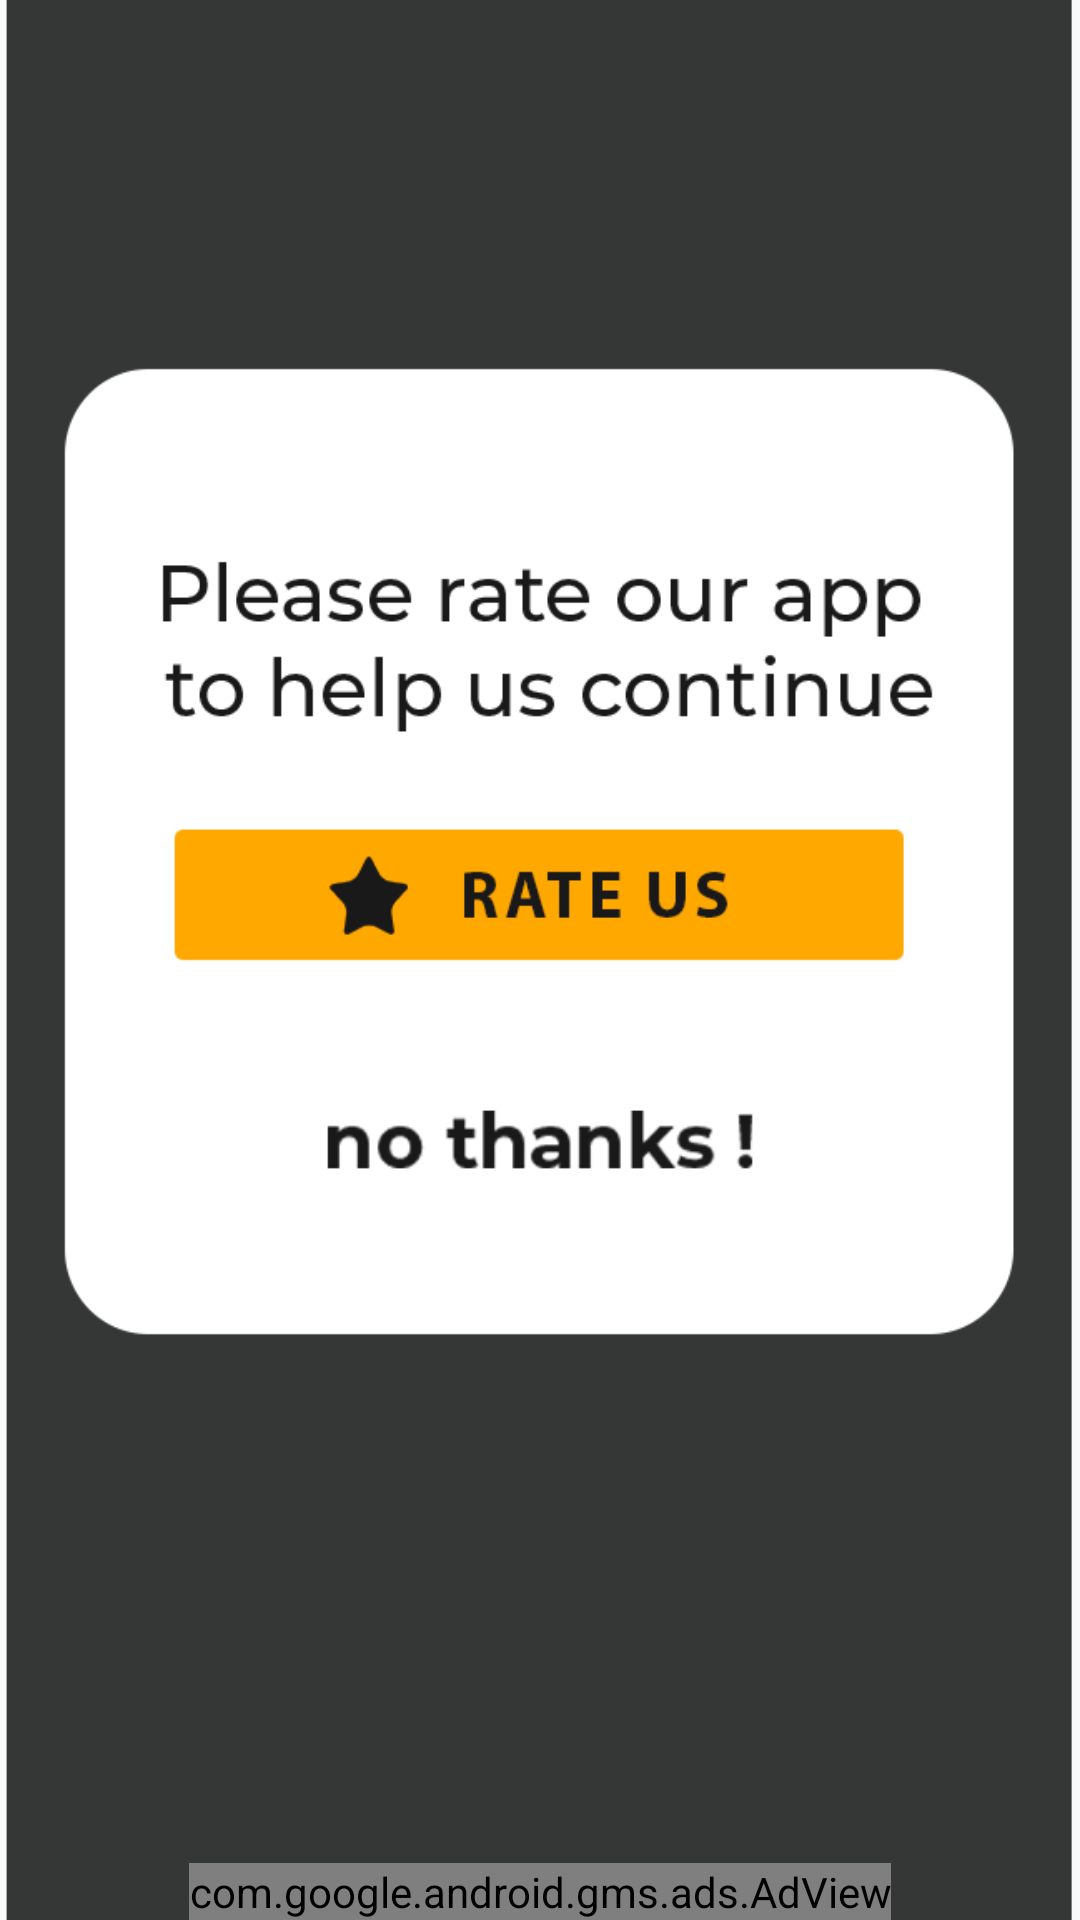

Layout XML and referenced resources for this Android screen:
<!-- AndroidManifest.xml: application theme AppTheme -->
<!-- res/layout/activity_rate_us.xml -->
<?xml version="1.0" encoding="utf-8"?>
<RelativeLayout xmlns:android="http://schemas.android.com/apk/res/android"
    xmlns:app="http://schemas.android.com/apk/res-auto"
    xmlns:tools="http://schemas.android.com/tools"
    android:layout_width="match_parent"
    android:layout_height="match_parent"
    android:background="@drawable/rate_us"
    tools:context=".RateUsActivity">



    <View
        android:id="@+id/rate_us"
        android:layout_centerInParent="true"
        android:layout_centerHorizontal="true"
        android:layout_width="match_parent"
        android:layout_height="100dp"/>



    <View
        android:id="@+id/no_thanks"
        android:layout_below="@id/rate_us"
        android:layout_width="match_parent"
        android:layout_height="150dp"/>


    <com.google.android.gms.ads.AdView
        xmlns:ads="http://schemas.android.com/apk/res-auto"
        android:id="@+id/adView"
        android:layout_width="wrap_content"
        android:layout_height="wrap_content"
        android:layout_centerHorizontal="true"
        android:layout_alignParentBottom="true"
        ads:adSize="BANNER"
        ads:adUnitId="ca-app-pub-3940256099942544/6300978111">
    </com.google.android.gms.ads.AdView>



</RelativeLayout>
<!-- resources referenced by this layout -->
<resources>
  <!-- drawable rate_us: png bitmap (drawable, 24337 bytes) -->
  <style name="AppTheme" parent="Theme.AppCompat.Light.NoActionBar">
          
          <item name="colorPrimary">@color/colorPrimary</item>
          <item name="colorPrimaryDark">@color/colorPrimaryDark</item>
          <item name="colorAccent">@color/colorAccent</item>
      </style>
  <!-- not gathered from this repository: default colours our renderer supplied (Android Studio template values) -->
  <color name="colorPrimary">#FF6200EE</color>
  <color name="colorPrimaryDark">#FF3700B3</color>
  <color name="colorAccent">#FF03DAC5</color>
</resources>
